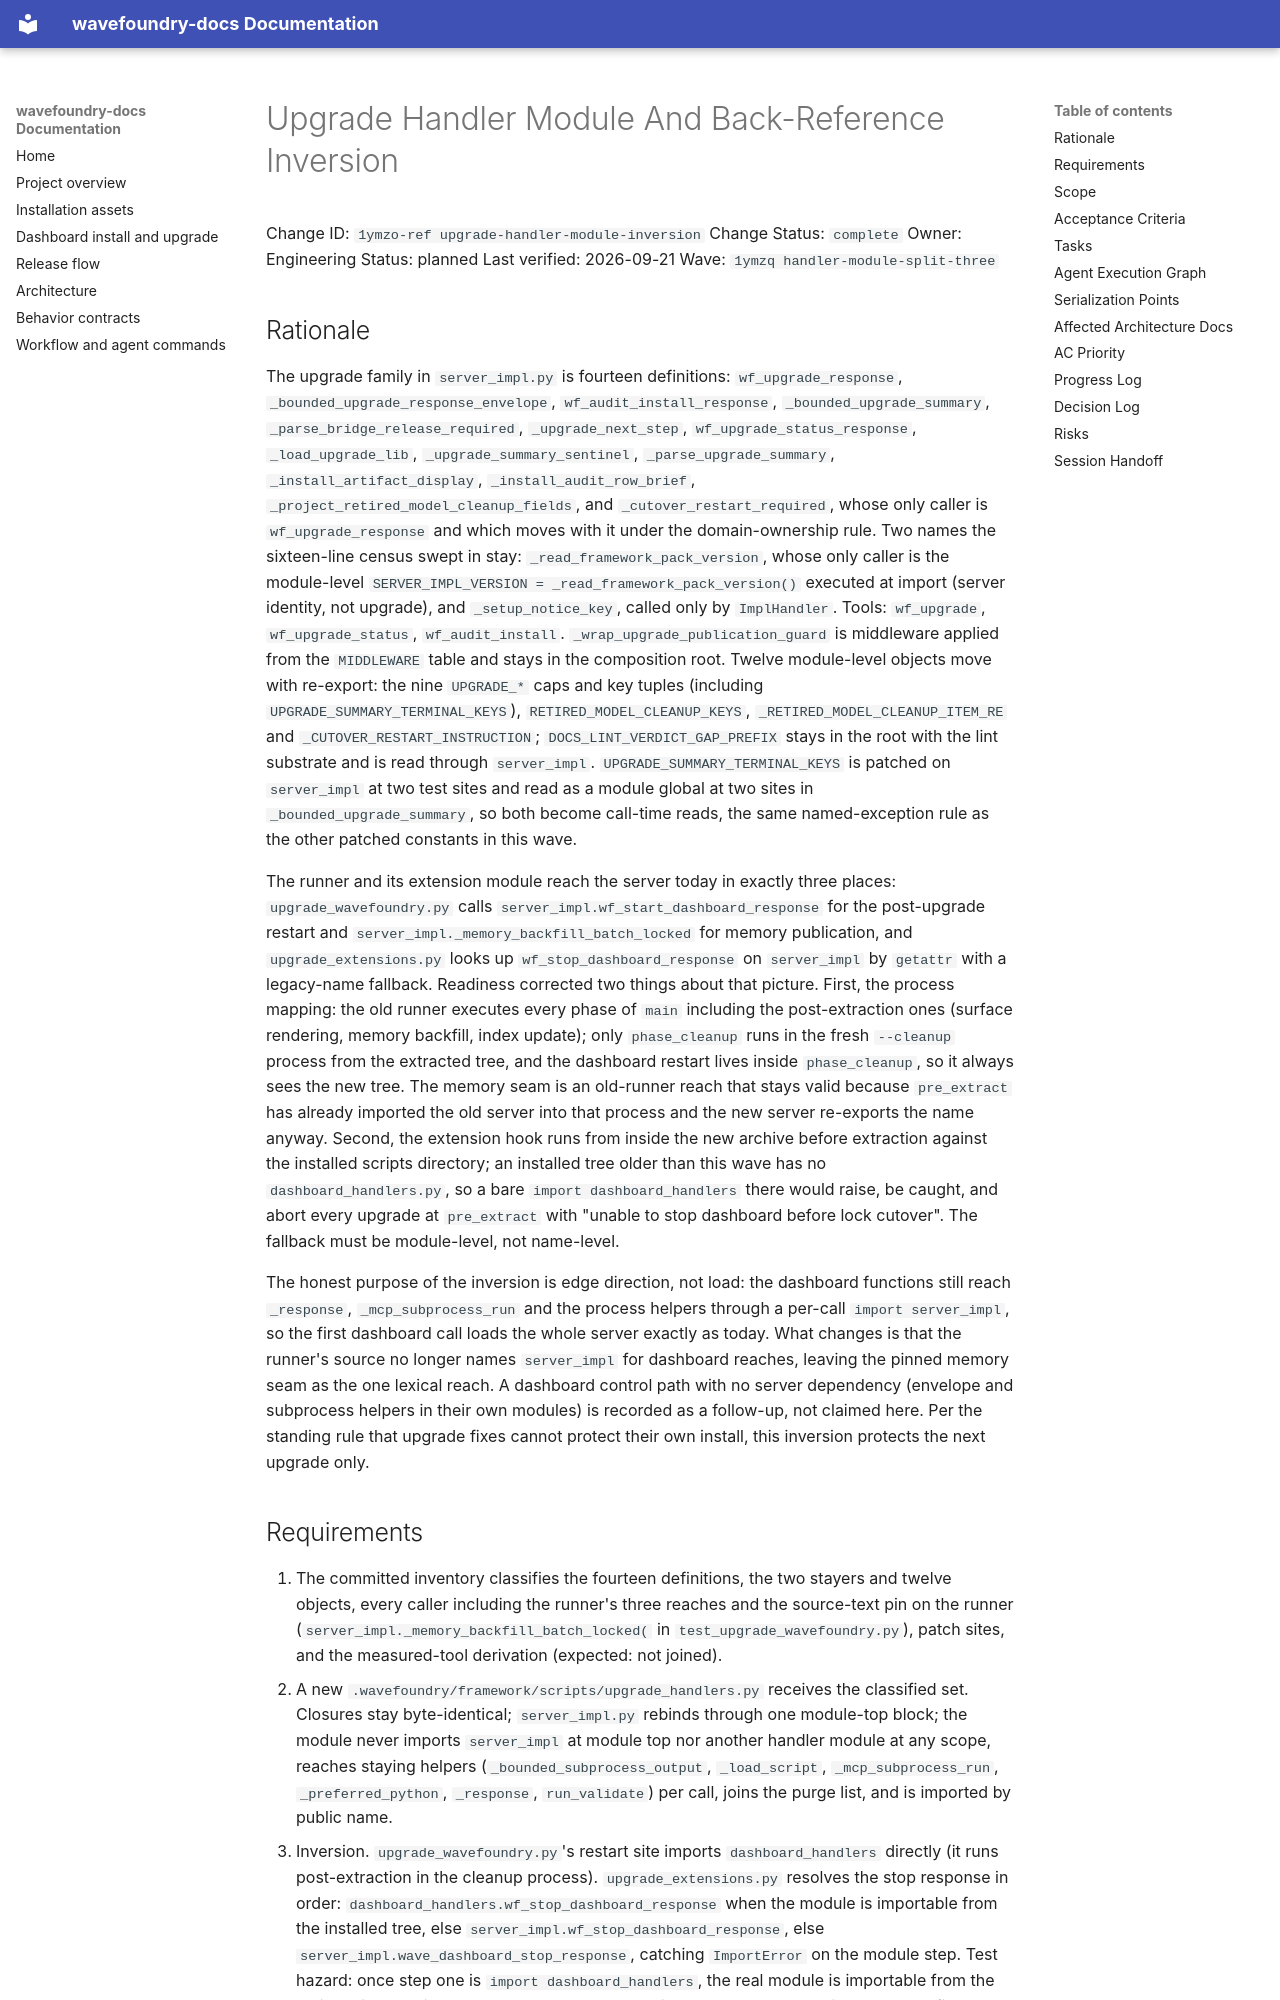

repository: coryhacking/wavefoundry · page: waves/1ymzq handler-module-split-three/1ymzo-ref upgrade-handler-module-inversion/index.html · generator: mkdocs

# Upgrade Handler Module And Back-Reference Inversion

Change ID: `1ymzo-ref upgrade-handler-module-inversion`
Change Status: `complete`
Owner: Engineering
Status: planned
Last verified: 2026-09-21
Wave: `1ymzq handler-module-split-three`

## Rationale

The upgrade family in `server_impl.py` is fourteen definitions: `wf_upgrade_response`, `_bounded_upgrade_response_envelope`, `wf_audit_install_response`, `_bounded_upgrade_summary`, `_parse_bridge_release_required`, `_upgrade_next_step`, `wf_upgrade_status_response`, `_load_upgrade_lib`, `_upgrade_summary_sentinel`, `_parse_upgrade_summary`, `_install_artifact_display`, `_install_audit_row_brief`, `_project_retired_model_cleanup_fields`, and `_cutover_restart_required`, whose only caller is `wf_upgrade_response` and which moves with it under the domain-ownership rule. Two names the sixteen-line census swept in stay: `_read_framework_pack_version`, whose only caller is the module-level `SERVER_IMPL_VERSION = _read_framework_pack_version()` executed at import (server identity, not upgrade), and `_setup_notice_key`, called only by `ImplHandler`. Tools: `wf_upgrade`, `wf_upgrade_status`, `wf_audit_install`. `_wrap_upgrade_publication_guard` is middleware applied from the `MIDDLEWARE` table and stays in the composition root. Twelve module-level objects move with re-export: the nine `UPGRADE_*` caps and key tuples (including `UPGRADE_SUMMARY_TERMINAL_KEYS`), `RETIRED_MODEL_CLEANUP_KEYS`, `_RETIRED_MODEL_CLEANUP_ITEM_RE` and `_CUTOVER_RESTART_INSTRUCTION`; `DOCS_LINT_VERDICT_GAP_PREFIX` stays in the root with the lint substrate and is read through `server_impl`. `UPGRADE_SUMMARY_TERMINAL_KEYS` is patched on `server_impl` at two test sites and read as a module global at two sites in `_bounded_upgrade_summary`, so both become call-time reads, the same named-exception rule as the other patched constants in this wave.

The runner and its extension module reach the server today in exactly three places: `upgrade_wavefoundry.py` calls `server_impl.wf_start_dashboard_response` for the post-upgrade restart and `server_impl._memory_backfill_batch_locked` for memory publication, and `upgrade_extensions.py` looks up `wf_stop_dashboard_response` on `server_impl` by `getattr` with a legacy-name fallback. Readiness corrected two things about that picture. First, the process mapping: the old runner executes every phase of `main` including the post-extraction ones (surface rendering, memory backfill, index update); only `phase_cleanup` runs in the fresh `--cleanup` process from the extracted tree, and the dashboard restart lives inside `phase_cleanup`, so it always sees the new tree. The memory seam is an old-runner reach that stays valid because `pre_extract` has already imported the old server into that process and the new server re-exports the name anyway. Second, the extension hook runs from inside the new archive before extraction against the installed scripts directory; an installed tree older than this wave has no `dashboard_handlers.py`, so a bare `import dashboard_handlers` there would raise, be caught, and abort every upgrade at `pre_extract` with "unable to stop dashboard before lock cutover". The fallback must be module-level, not name-level.

The honest purpose of the inversion is edge direction, not load: the dashboard functions still reach `_response`, `_mcp_subprocess_run` and the process helpers through a per-call `import server_impl`, so the first dashboard call loads the whole server exactly as today. What changes is that the runner's source no longer names `server_impl` for dashboard reaches, leaving the pinned memory seam as the one lexical reach. A dashboard control path with no server dependency (envelope and subprocess helpers in their own modules) is recorded as a follow-up, not claimed here. Per the standing rule that upgrade fixes cannot protect their own install, this inversion protects the next upgrade only.
